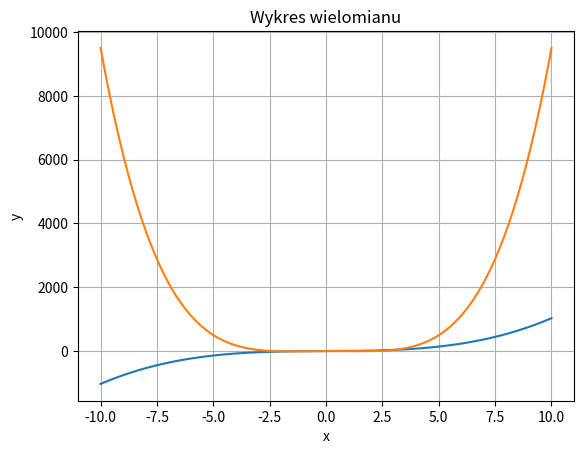

The matplotlib source for this figure:
import numpy as np
import matplotlib.pyplot as plt
from sympy import symbols, sympify, lambdify

# Funkcja rysująca wykres na podstawie eval()
def rysuj_wielomian(wejscie):
    # Generowanie wartości x i y przy użyciu eval()
    # Rysowanie wykresu ale bez show()

    # Zwracanie wartości na granicach przedziału

    funkcja = wejscie.split(",")
    wzor = funkcja[0]
    zakres = funkcja[1].strip().split(" ")
    x_min = float(zakres[0])
    x_max = float(zakres[1])
    x_val = np.linspace(x_min, x_max, 200)

    y_val = eval(wzor, {"x": x_val, "np": np})

    plt.plot(x_val, y_val)
    plt.title("Wykres wielomianu")
    plt.xlabel("x")
    plt.ylabel("y")
    plt.grid(True)

    return y_val[0], y_val[-1]


# Funkcja rysująca wykres na podstawie SymPy i lambdify()
def rysuj_wielomian_sympy(wejscie):
    # Definicja symbolu i konwersja do funkcji numerycznej za pomocą SymPy
    # Generowanie wartości x i y przy użyciu funkcji numerycznej
    # Rysowanie wykresu ale bez show()

    # Zwracanie wartości na granicach przedziału


    funkcja = wejscie.split(",")
    wzor = funkcja[0]
    zakres = funkcja[1].strip().split(" ")
    x_min = float(zakres[0])
    x_max = float(zakres[1])
    x_val = np.linspace(x_min, x_max, 200)

    
    x = symbols("x")
    wzor = sympify(wzor)
    f = lambdify(x, wzor, "numpy")  
    y_val_sympy = f(x_val)         

    plt.plot(x_val, y_val_sympy)
    plt.title("Wykres wielomianu")
    plt.xlabel("x")
    plt.ylabel("y")
    plt.grid(True)

    # Zwracanie wartości na granicach przedziału
    return y_val_sympy[0], y_val_sympy[-1]

if __name__ == '__main__':
    # Przykładowe wywołanie pierwszej funkcji
    wejscie1 = "x**3 + 3*x + 1, -10 10"
    
    # Pierwszy wykres z eval
    wynik_eval = rysuj_wielomian(wejscie1)
    print("Wynik (eval):", wynik_eval)
    
    # Drugie wejście dla funkcji SymPy - bardziej złożona funkcja 
    wejscie2 = "x**4 - 5*x**2 + 3*sin(x), -10 10"  
    
    # Drugi wykres z SymPy
    wynik_sympy = rysuj_wielomian_sympy(wejscie2)
    print("Wynik (SymPy):", wynik_sympy)
    
    # Wyświetlanie obu wykresów
    plt.show()
